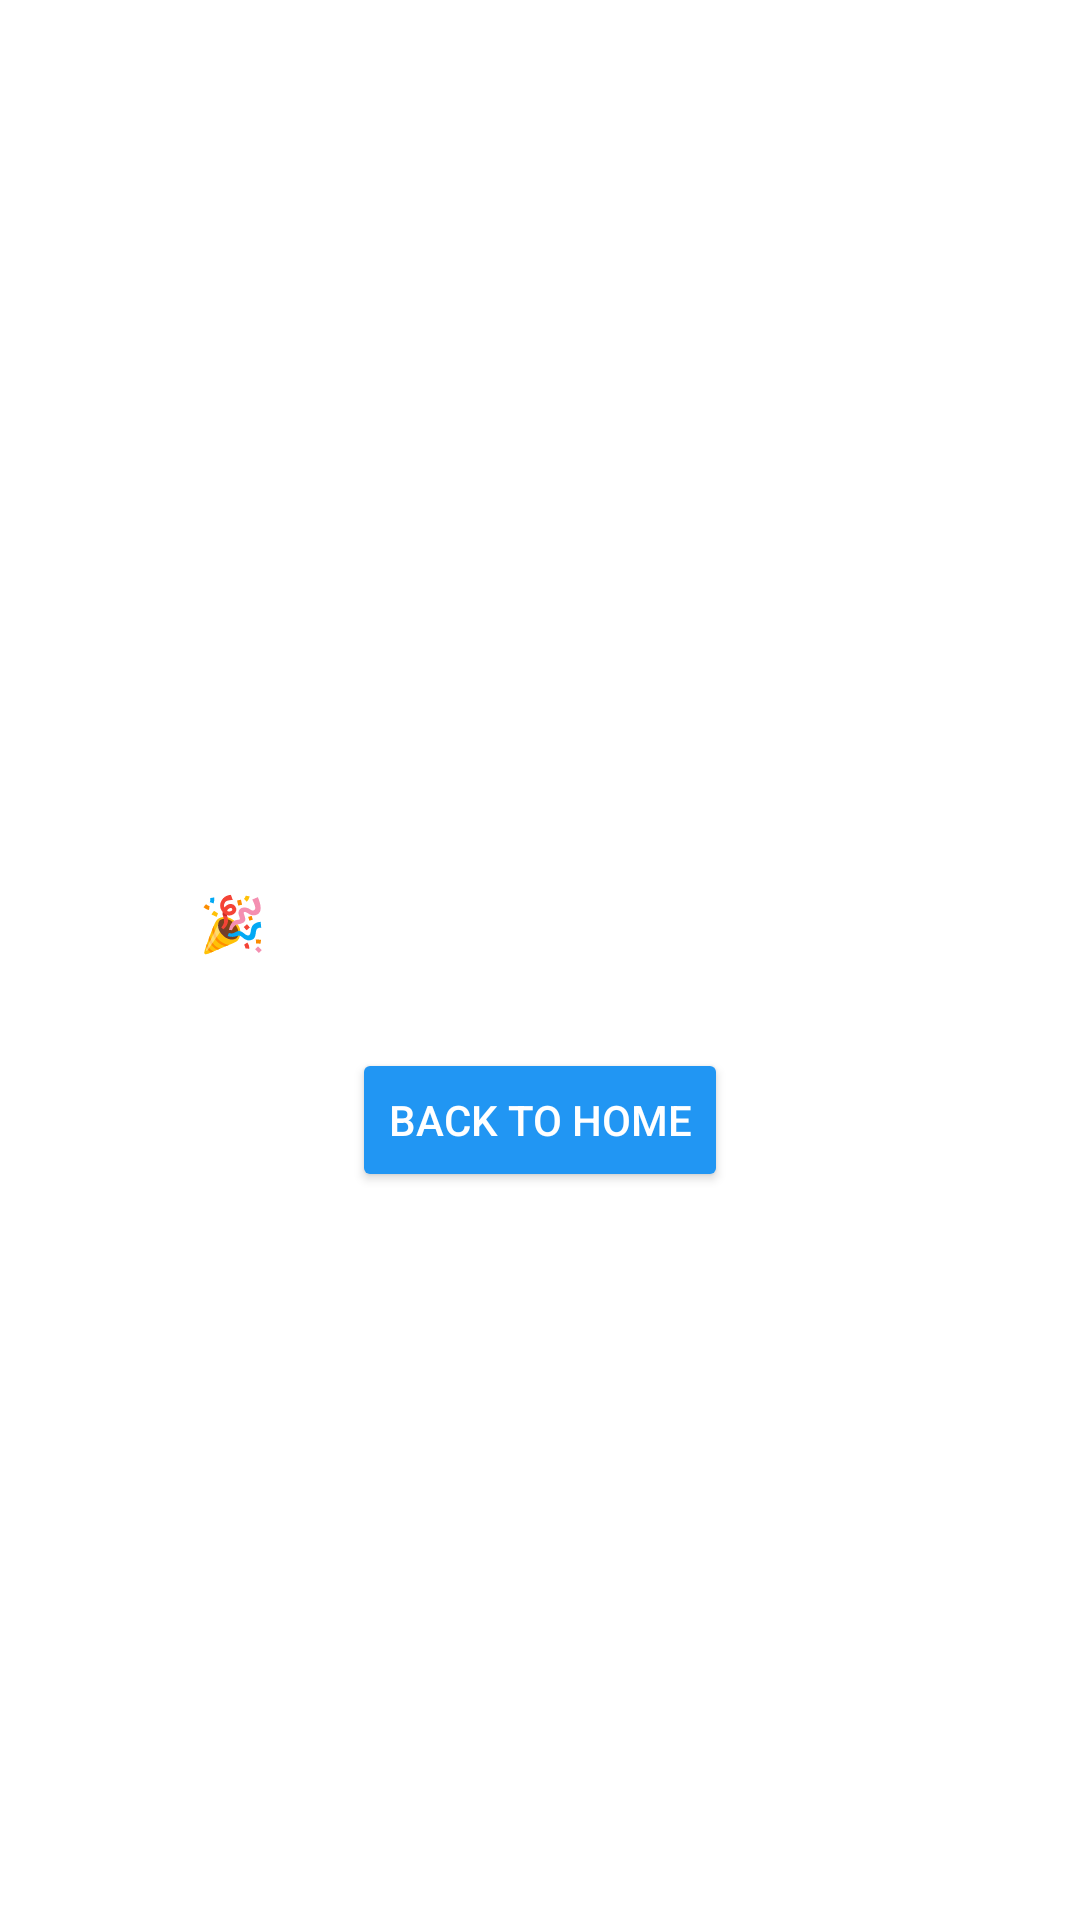

This screen was rendered from an Android layout file. Write that file and the resources it references.
<!-- AndroidManifest.xml: application theme Theme.HeadOrTail -->
<!-- res/layout/activity_final_result.xml -->
<?xml version="1.0" encoding="utf-8"?>
<LinearLayout xmlns:android="http://schemas.android.com/apk/res/android"
    android:layout_width="match_parent"
    android:layout_height="match_parent"
    android:orientation="vertical"
    android:gravity="center"
    android:padding="24dp"
    android:background="@drawable/bg_result">

    
    <TextView
        android:id="@+id/tvFinalMessage"
        android:layout_width="wrap_content"
        android:layout_height="wrap_content"
        android:text="Team A Wins!"
        android:textSize="24sp"
        android:textStyle="bold"
        android:textColor="#FFFFFF"
        android:layout_marginBottom="20dp"/>

    
    <TextView
        android:id="@+id/tvMatchResult"
        android:layout_width="wrap_content"
        android:layout_height="wrap_content"
        android:text="🎉 You have won the Match!"
        android:textSize="18sp"
        android:textColor="#FFFFFF"
        android:layout_marginBottom="30dp"/>

    
    <Button
        android:id="@+id/btnGoHome"
        android:layout_width="wrap_content"
        android:layout_height="wrap_content"
        android:text="Back to Home"
        android:textColor="#FFFFFF"
        android:backgroundTint="#2196F3"/>
</LinearLayout>
<!-- resources referenced by this layout -->
<resources>
  <style name="Theme.HeadOrTail" parent="Theme.MaterialComponents.DayNight.DarkActionBar">
          
          <item name="colorPrimary">@color/purple_500</item>
          <item name="colorPrimaryVariant">@color/purple_700</item>
          <item name="colorOnPrimary">@color/white</item>
          
          <item name="colorSecondary">@color/teal_200</item>
          <item name="colorSecondaryVariant">@color/teal_700</item>
          <item name="colorOnSecondary">@color/black</item>
          
          <item name="android:statusBarColor">?attr/colorPrimaryVariant</item>
          
      </style>
  <!-- not gathered from this repository: default colours our renderer supplied (Android Studio template values) -->
  <color name="purple_500">#FF6200EE</color>
  <color name="purple_700">#FF3700B3</color>
  <color name="teal_200">#FF03DAC5</color>
  <color name="teal_700">#FF018786</color>
  <color name="black">#FF000000</color>
  <color name="white">#FFFFFFFF</color>
</resources>
